Dataset: DragonFruit_Training (GitHub, Atharva2645/Agrisense-main). Classes: grade A, grade B, grade C.

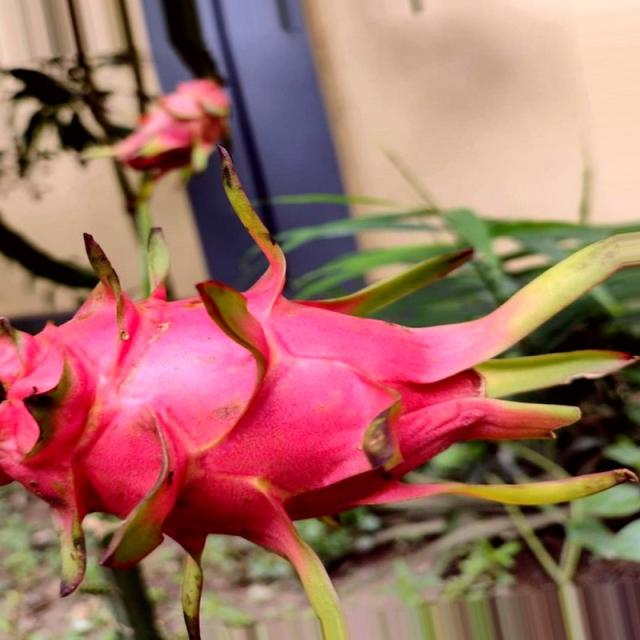
Label: grade A

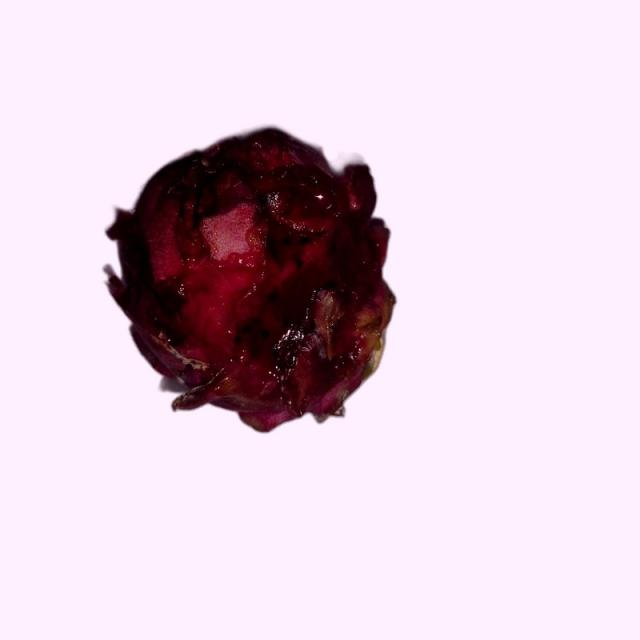
Label: grade B

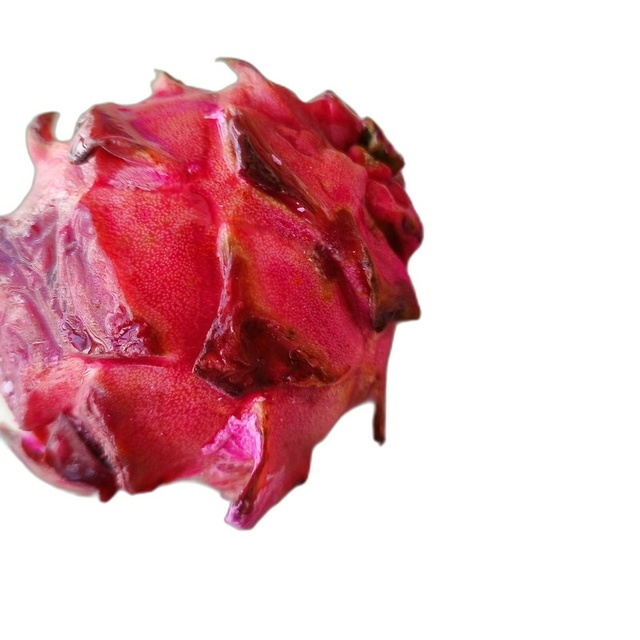
Label: grade C

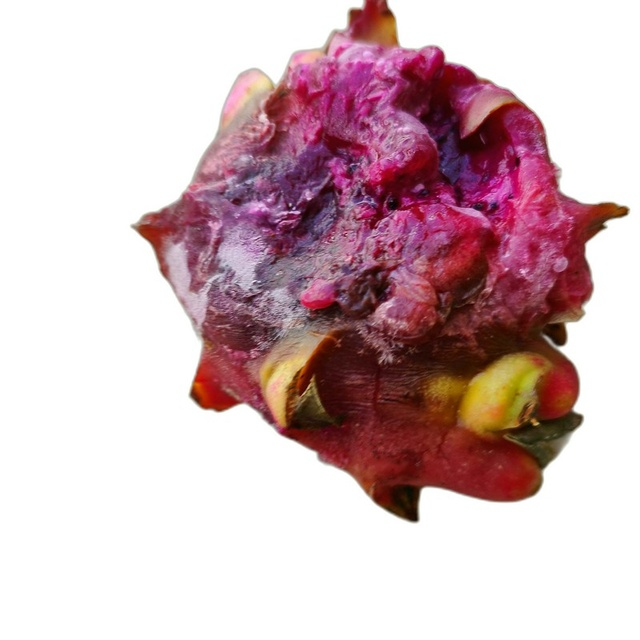
Label: grade C

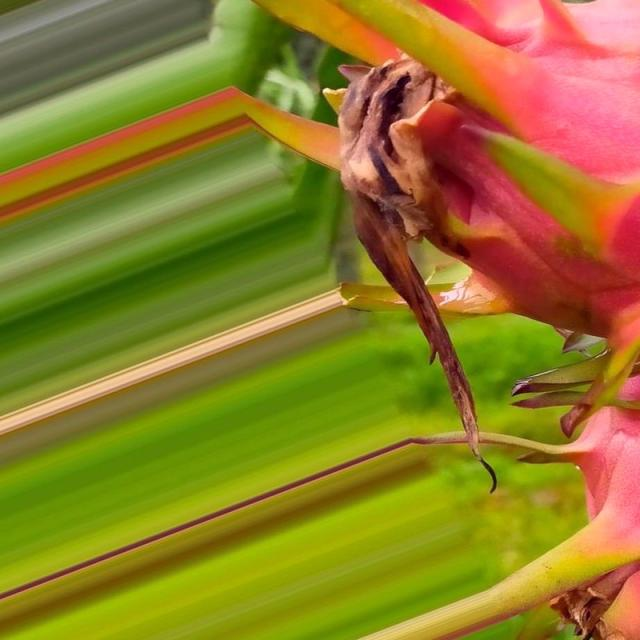
Label: grade A

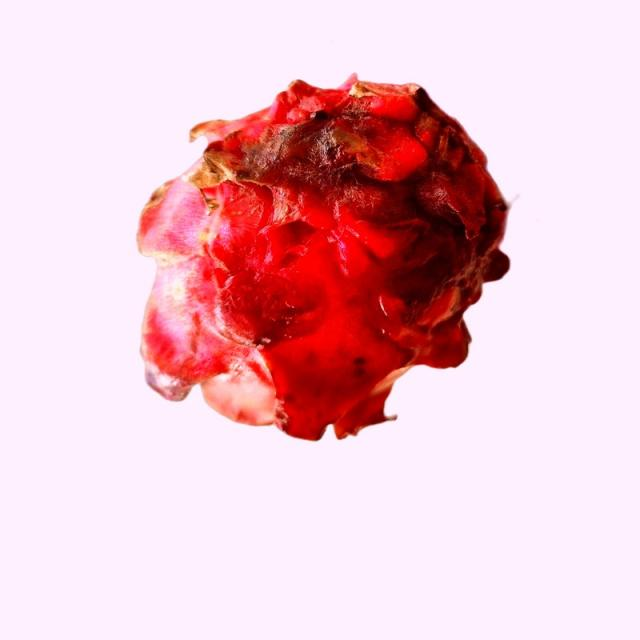
Label: grade B
